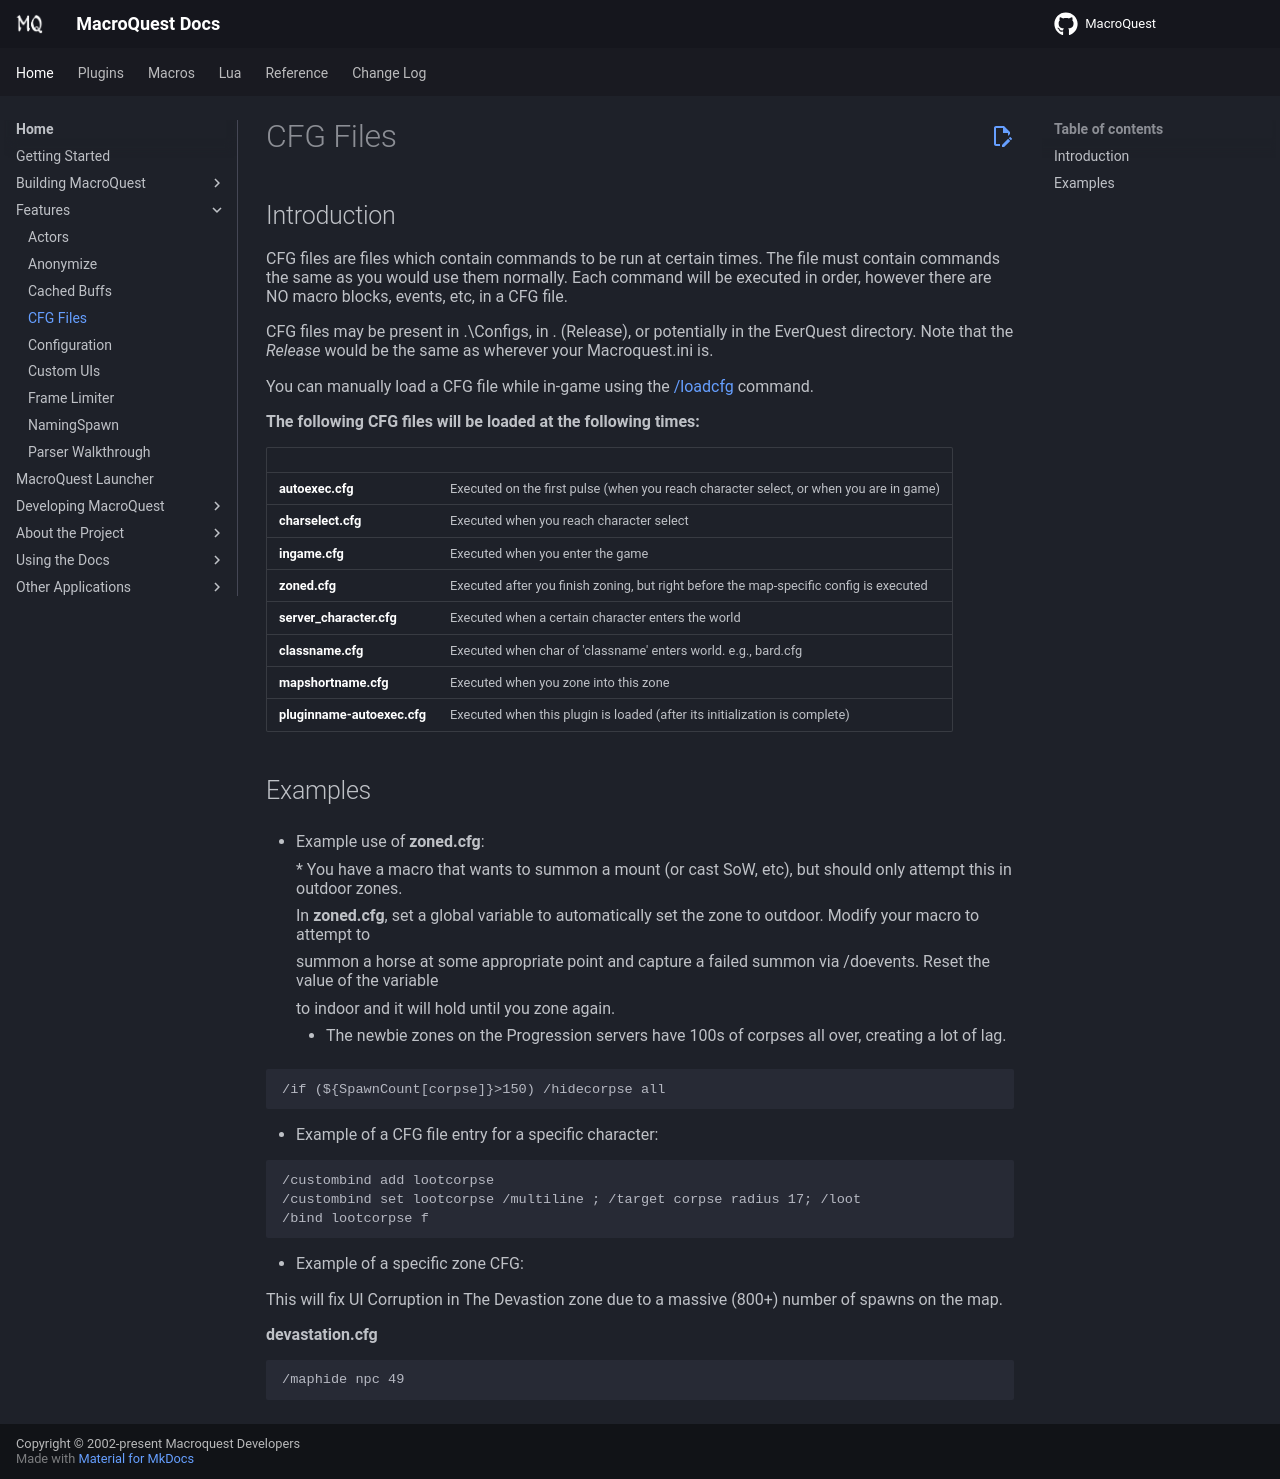

repository: macroquest/docs · page: main/features/cfg-files/index.html · generator: jekyll

# CFG Files

## Introduction

CFG files are files which contain commands to be run at certain times. The file must contain commands the same as you would use them normally. Each command will be executed in order, however there are NO macro blocks, events, etc, in a CFG file.

CFG files may be present in .\Configs, in . (Release), or potentially in the EverQuest directory. Note that the _Release_ would be the same as wherever your Macroquest.ini is.

You can manually load a CFG file while in-game using the [/loadcfg](../reference/commands/loadcfg.md) command.

**The following CFG files will be loaded at the following times:**

|                                   |                                                                                        |
| --------------------------------- | -------------------------------------------------------------------------------------- |
| **autoexec.cfg**                  | Executed on the first pulse (when you reach character select, or when you are in game) |
| **charselect.cfg**                | Executed when you reach character select                                               |
| ingame.cfg                        | Executed when you enter the game                                                       |
| **zoned.cfg**                     | Executed after you finish zoning, but right before the map-specific config is executed |
| _**server\_character**_**.cfg**   | Executed when a certain character enters the world                                     |
| **classname.cfg**                 | Executed when char of 'classname' enters world. e.g., bard.cfg                         |
| _**mapshortname**_**.cfg**        | Executed when you zone into this zone                                                  |
| _**pluginname**_**-autoexec.cfg** | Executed when this plugin is loaded (after its initialization is complete)             |

## Examples

*   Example use of **zoned.cfg**:

    \* You have a macro that wants to summon a mount (or cast SoW, etc), but should only attempt this in outdoor zones.

    In **zoned.cfg**, set a global variable to automatically set the zone to outdoor. Modify your macro to attempt to

    summon a horse at some appropriate point and capture a failed summon via /doevents. Reset the value of the variable

    to indoor and it will hold until you zone again.

    * The newbie zones on the Progression servers have 100s of corpses all over, creating a lot of lag.

```
/if (${SpawnCount[corpse]}>150) /hidecorpse all
```

* Example of a CFG file entry for a specific character:

```
/custombind add lootcorpse
/custombind set lootcorpse /multiline ; /target corpse radius 17; /loot
/bind lootcorpse f
```

* Example of a specific zone CFG:

This will fix UI Corruption in The Devastion zone due to a massive (800+) number of spawns on the map.\
**devastation.cfg**

```
/maphide npc 49
```
